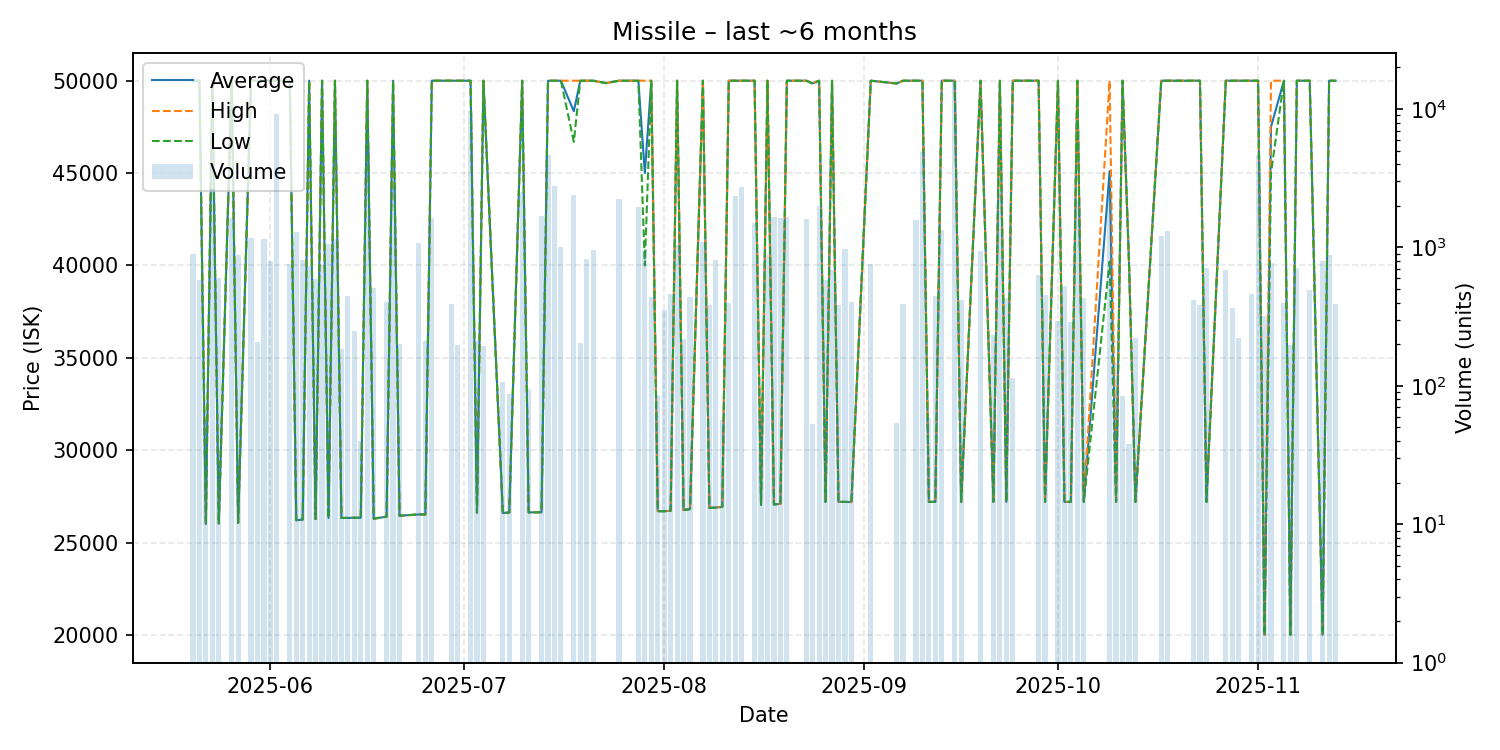

The file beside this chart, header and first rows:
date, average, highest, lowest, order_count, volume
2025-05-20, 50000, 50000, 50000, 3, 904
2025-05-21, 50000, 50000, 50000, 3, 586
2025-05-22, 26000, 26000, 26000, 1, 57
2025-05-23, 50000, 50000, 50000, 5, 2661
2025-05-24, 26030, 26030, 26030, 3, 604
2025-05-26, 50000, 50000, 50000, 9, 1634
2025-05-27, 26060, 26060, 26060, 3, 883
2025-05-29, 50000, 50000, 50000, 5, 1161
2025-05-30, 50000, 50000, 50000, 2, 206
2025-05-31, 50000, 50000, 50000, 9, 1142
2025-06-01, 50000, 50000, 50000, 1, 793
2025-06-02, 50000, 50000, 50000, 3, 9192
2025-06-04, 50000, 50000, 50000, 1, 756
2025-06-05, 26210, 26210, 26210, 2, 1288
2025-06-06, 26240, 26240, 26240, 2, 818
2025-06-07, 50000, 50000, 50000, 1, 730
2025-06-08, 26270, 26270, 26270, 2, 587
2025-06-09, 50000, 50000, 50000, 3, 742
2025-06-10, 26330, 26330, 26330, 1, 1054
2025-06-11, 50000, 50000, 50000, 3, 1145
2025-06-12, 26330, 26330, 26330, 1, 186
2025-06-13, 26330, 26330, 26330, 2, 446
2025-06-14, 26340, 26340, 26340, 1, 248
2025-06-15, 26340, 26340, 26340, 1, 40
2025-06-16, 50000, 50000, 50000, 2, 5457
2025-06-17, 26290, 26290, 26290, 2, 513
2025-06-19, 26400, 26400, 26400, 1, 402
2025-06-20, 50000, 50000, 50000, 6, 2802
2025-06-21, 26450, 26450, 26450, 1, 201
2025-06-24, 26520, 26520, 26520, 3, 1077
2025-06-25, 26520, 26520, 26520, 1, 210
2025-06-26, 50000, 50000, 50000, 6, 1626
2025-06-28, 50000, 50000, 50000, 1, 1
2025-06-29, 50000, 50000, 50000, 1, 390
2025-06-30, 50000, 50000, 50000, 2, 196
2025-07-02, 50000, 50000, 50000, 4, 9687
2025-07-03, 26620, 26620, 26620, 2, 211
2025-07-04, 50000, 50000, 50000, 1, 195
2025-07-07, 26600, 26600, 26600, 1, 106
2025-07-08, 26620, 26620, 26620, 1, 88
2025-07-10, 50000, 50000, 50000, 1, 2518
2025-07-11, 26630, 26630, 26630, 1, 95
2025-07-13, 26640, 26640, 26640, 4, 1693
2025-07-14, 50000, 50000, 50000, 1, 4666
2025-07-15, 50000, 50000, 50000, 2, 2766
2025-07-16, 50000, 50000, 50000, 1, 1005
2025-07-18, 48345, 50000, 46690, 2, 2392
2025-07-19, 50000, 50000, 50000, 2, 205
2025-07-20, 50000, 50000, 50000, 2, 821
2025-07-21, 50000, 50000, 50000, 2, 965
2025-07-23, 49870, 49870, 49870, 1, 1
2025-07-25, 50000, 50000, 50000, 3, 2240
2025-07-28, 50000, 50000, 50000, 2, 1954
2025-07-29, 45000, 50000, 40000, 6, 958
2025-07-30, 50000, 50000, 50000, 1, 440
2025-07-31, 26700, 26700, 26700, 1, 86
2025-08-01, 26690, 26690, 26690, 2, 356
2025-08-02, 26720, 26720, 26720, 3, 461
2025-08-03, 50000, 50000, 50000, 2, 1034
2025-08-04, 26760, 26760, 26760, 2, 219
... 68 more rows
